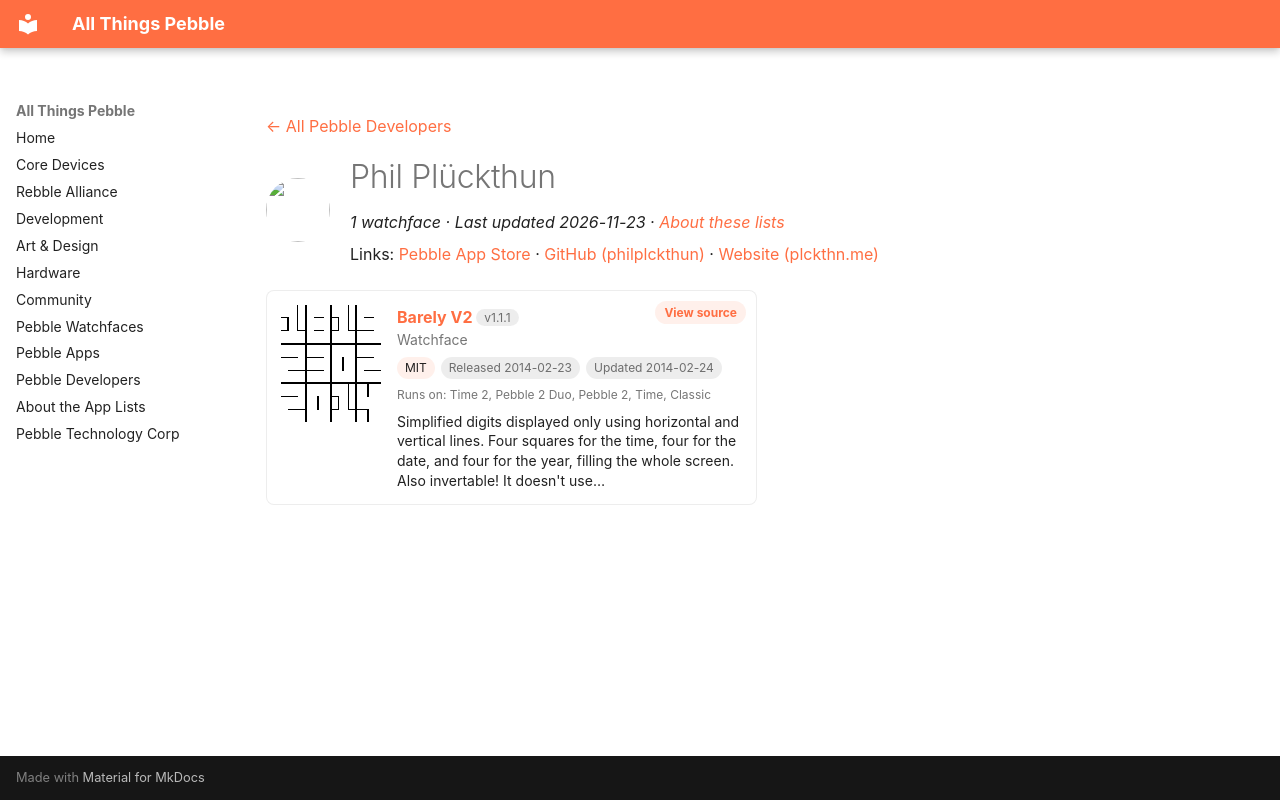

repository: saltedlolly/all-things-pebble · page: developers/phil-pluckthun.html · generator: mkdocs

---
title: "Phil Plückthun"
hide:
  - toc
---

<!-- Generated by scripts/update_app_directory.py: do not edit by hand -->
[← All Pebble Developers](../developers.md)

<div class="dev-header" markdown>
<img class="dev-avatar" src="https://github.com/philplckthun.png?size=128" alt="" width="64" height="64" loading="lazy" onerror="this.remove()">
<div class="dev-intro" markdown>

# Phil Plückthun

*1 watchface · Last updated 2026-11-23 · [About these lists](../about-app-lists.md)*

Links: [Pebble App Store](https://apps.repebble.com/apps/dev/phil-pl-ckthun_5301c6682b218d48670003a5) · [GitHub (philplckthun)](https://github.com/philplckthun) · [Website (plckthn.me)](http://plckthn.me)

</div>
</div>

<div class="app-grid dev-apps" data-search-exclude>
<div class="app-card" data-type="watchface" data-title="barely v2" data-released="2014-02-23" data-updated="2014-02-24">
<a class="app-shot" href="https://apps.repebble.com/530a2f2b24c458d540000476" data-search-exclude><img src="../images/apps/530a2f2b24c458d540000476.png" alt="Barely V2" loading="lazy"></a>
<div class="app-info">
<h2 class="app-name" id="app-530a2f2b24c458d540000476"><a href="https://apps.repebble.com/530a2f2b24c458d540000476">Barely V2</a> <span class="app-version" title="Latest version" data-search-exclude>v1.1.1</span></h2>
<a class="app-source" href="https://github.com/philplckthun/pebble-barely-v2" title="Source code" data-search-exclude>View source</a>
<div class="app-dev">Watchface</div>
<div class="app-tags" data-search-exclude><span class="app-licence" title="Licence">MIT</span> <span title="First published in the app store">Released 2014-02-23</span> <span title="Latest release in the app store">Updated 2014-02-24</span></div>
<div class="app-watches" title="Supported watches" data-search-exclude>Runs on: Time 2, Pebble 2 Duo, Pebble 2, Time, Classic</div>
<p class="app-desc">Simplified digits displayed only using horizontal and vertical lines. Four squares for the time, four for the date, and four for the year, filling the whole screen. Also invertable! It doesn&#x27;t use…</p>
</div>
</div>
</div>
